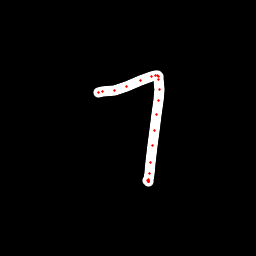

The data file committed next to this chart (first rows):
x, y, hover, eod
98.35, 92.16, 0.0, 0.0
98.72, 92.29, 0.0, 0.0
102.3, 91.85, 0.0, 0.0
114.3, 90.81, 0.0, 0.0
126.7, 86.3, 0.0, 0.0
140.8, 80.59, 0.0, 0.0
151.3, 76.67, 0.0, 0.0
155.8, 75.05, 0.0, 0.0
157.3, 75.25, 0.0, 0.0
158.3, 76.54, 0.0, 0.0
158.7, 79.91, 0.0, 0.0
159, 89.55, 0.0, 0.0
158.2, 100.9, 0.0, 0.0
156.2, 114.8, 0.0, 0.0
154.4, 130.3, 0.0, 0.0
152.3, 145.5, 0.0, 0.0
150.6, 162.2, 0.0, 0.0
149.7, 173.7, 0.0, 0.0
148.9, 179.3, 0.0, 0.0
148.7, 181.5, 0.0, 0.0
148.6, 181.8, 0.0, 0.0
148.4, 181.6, 0.0, 0.0
148.4, 181.5, 0.0, 0.0
148.2, 181.2, 0.0, 0.0
148.2, 180.9, 0.0, 0.0
147.7, 180.3, 0.0, 1.0
